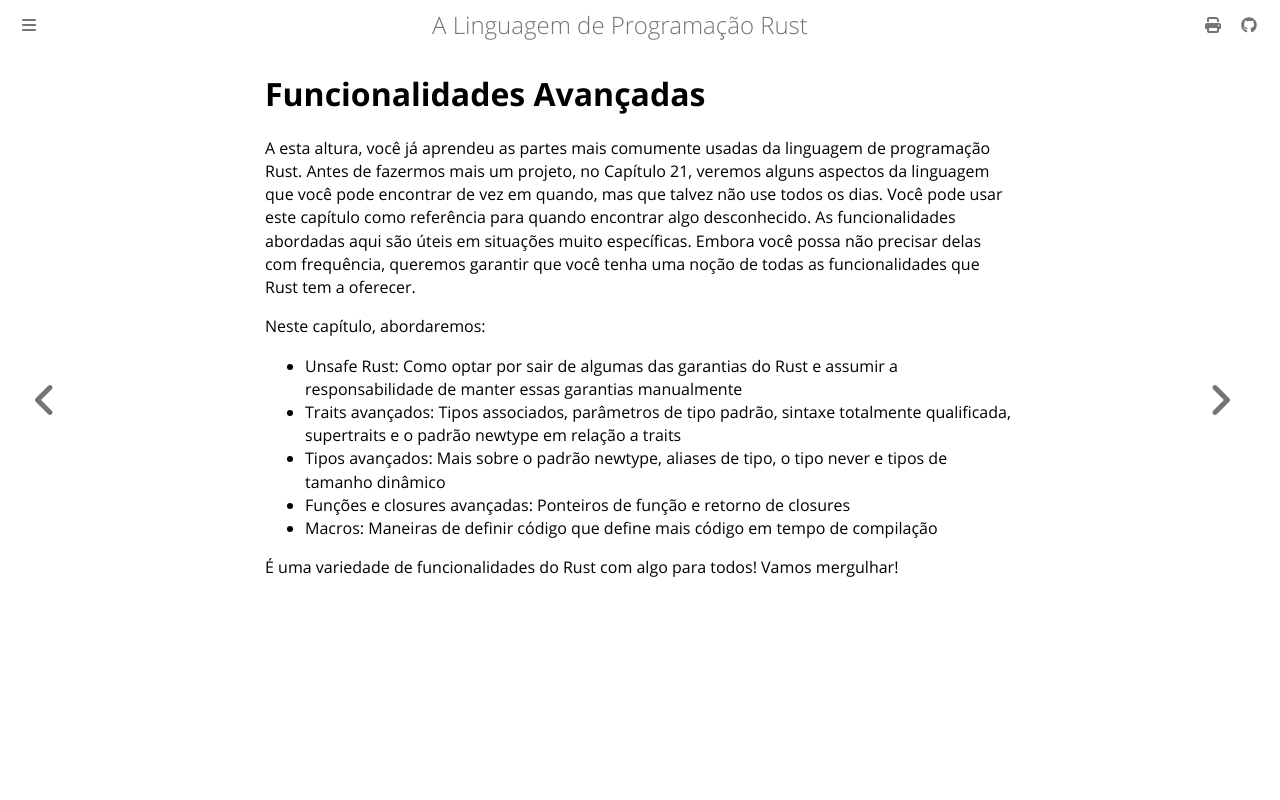

repository: lfgranja/rust-lang-book · page: ch20-00-advanced-features.html · generator: mdbook

# Funcionalidades Avançadas

A esta altura, você já aprendeu as partes mais comumente usadas da linguagem de programação Rust. Antes de fazermos mais um projeto, no Capítulo 21, veremos alguns aspectos da linguagem que você pode encontrar de vez em quando, mas que talvez não use todos os dias. Você pode usar este capítulo como referência para quando encontrar algo desconhecido. As funcionalidades abordadas aqui são úteis em situações muito específicas. Embora você possa não precisar delas com frequência, queremos garantir que você tenha uma noção de todas as funcionalidades que Rust tem a oferecer.

Neste capítulo, abordaremos:

- Unsafe Rust: Como optar por sair de algumas das garantias do Rust e assumir a responsabilidade de manter essas garantias manualmente
- Traits avançados: Tipos associados, parâmetros de tipo padrão, sintaxe totalmente qualificada, supertraits e o padrão newtype em relação a traits
- Tipos avançados: Mais sobre o padrão newtype, aliases de tipo, o tipo never e tipos de tamanho dinâmico
- Funções e closures avançadas: Ponteiros de função e retorno de closures
- Macros: Maneiras de definir código que define mais código em tempo de compilação

É uma variedade de funcionalidades do Rust com algo para todos! Vamos mergulhar!
